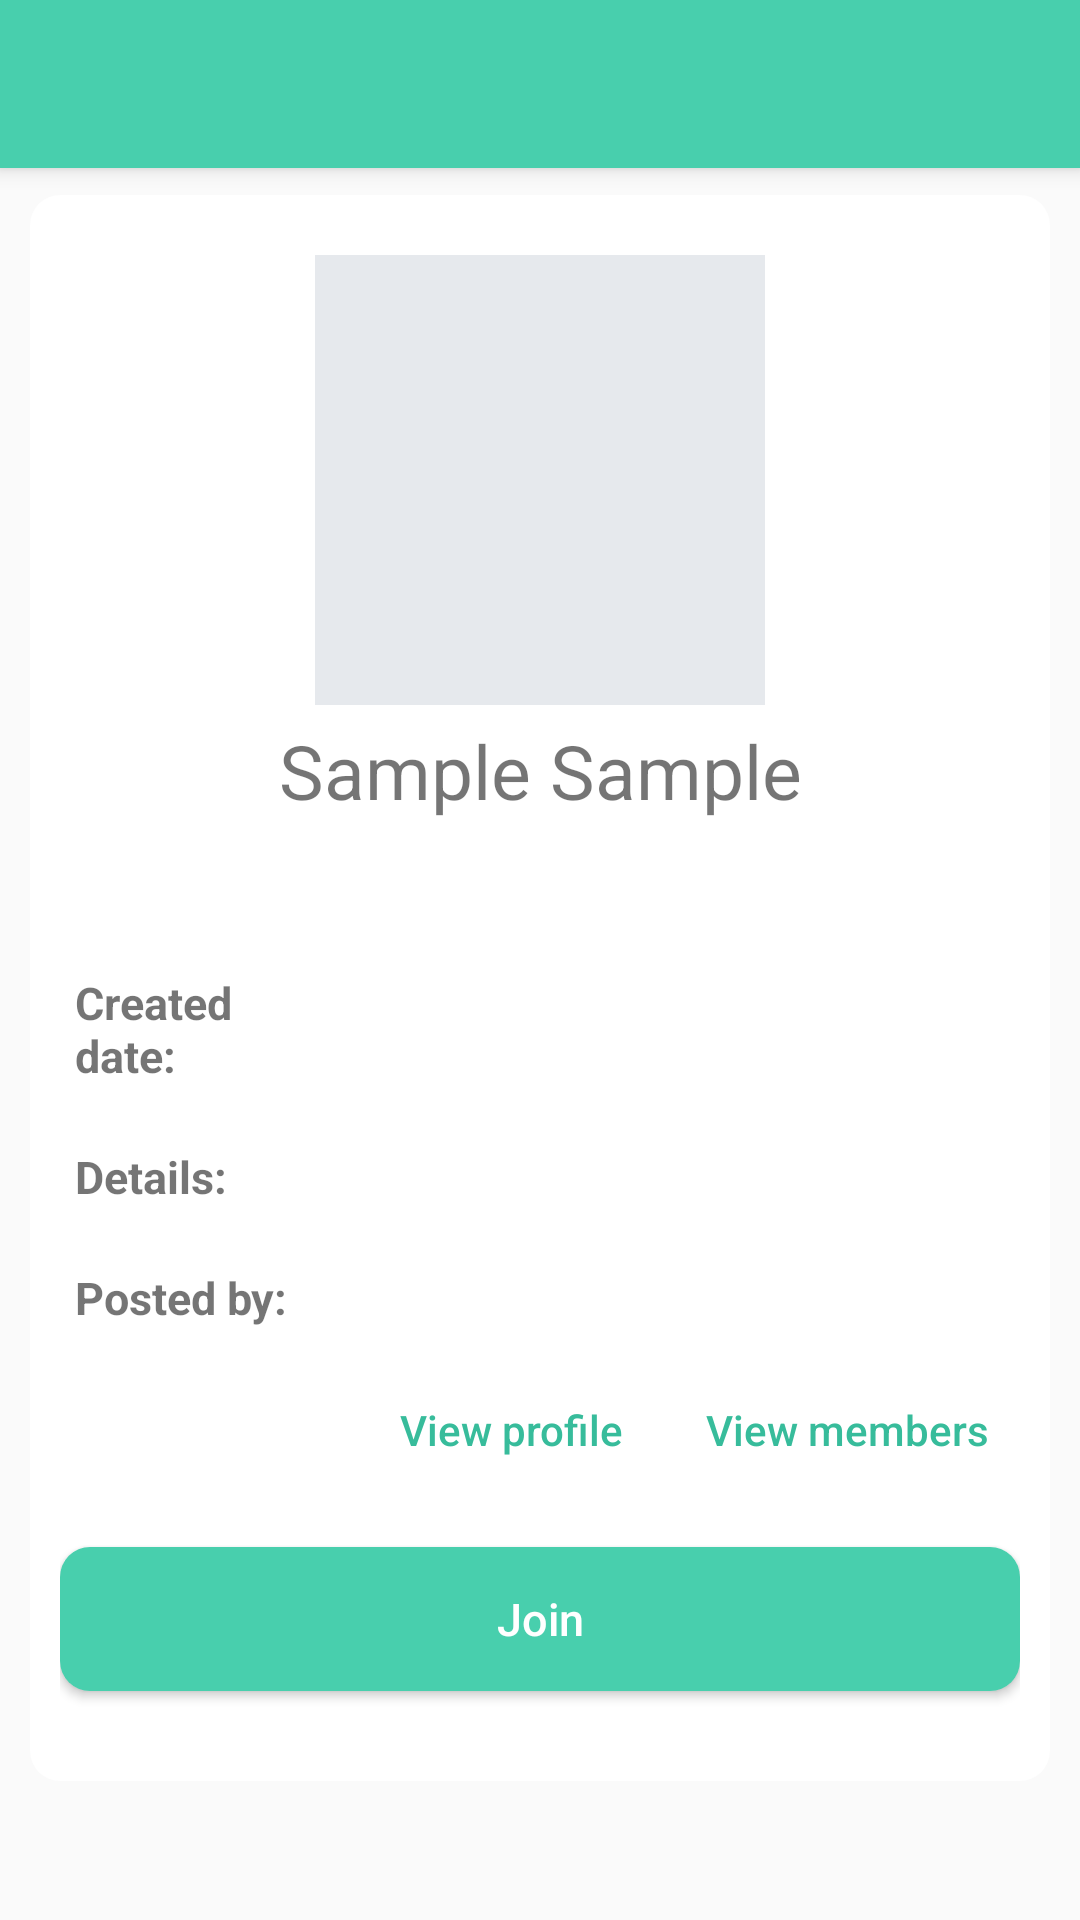

Write the Android layout XML for this screen, with the resource values it uses.
<!-- AndroidManifest.xml: activity theme MyMaterialTheme -->
<!-- res/layout/activity_view_group.xml -->
<?xml version="1.0" encoding="utf-8"?>
<android.support.design.widget.CoordinatorLayout xmlns:android="http://schemas.android.com/apk/res/android"
    xmlns:app="http://schemas.android.com/apk/res-auto"
    xmlns:tools="http://schemas.android.com/tools"
    android:layout_width="match_parent"
    android:layout_height="match_parent"
    android:fitsSystemWindows="true"
    tools:context="practiceandroidapplication.android.com.meetmeup.ViewGroupActivity">

    <android.support.design.widget.AppBarLayout
        android:layout_width="match_parent"
        android:layout_height="wrap_content"
        android:theme="@style/MyMaterialTheme.AppBarOverlay">

        <android.support.v7.widget.Toolbar
            android:id="@+id/toolbar"
            android:layout_width="match_parent"
            android:layout_height="?attr/actionBarSize"
            android:background="?attr/colorPrimary"
            app:popupTheme="@style/MyMaterialTheme.PopupOverlay" />

    </android.support.design.widget.AppBarLayout>

    <ScrollView
        android:id="@+id/scroll_view"
        android:layout_width="fill_parent"
        android:layout_height="fill_parent"
        android:layout_marginTop="65dp">

        <LinearLayout
            android:layout_width="fill_parent"
            android:layout_height="0dp"
            android:layout_marginLeft="10dp"
            android:layout_marginRight="10dp"
            android:layout_weight=".90"
            android:background="@drawable/main_background"
            android:orientation="vertical"
            android:padding="10dp">

            <LinearLayout
                android:layout_width="fill_parent"
                android:layout_height="wrap_content"
                android:orientation="horizontal">


                <LinearLayout
                    android:layout_width="fill_parent"
                    android:layout_height="wrap_content"
                    android:layout_marginTop="10dp"
                    android:orientation="vertical">

                    <ImageView
                        android:id="@+id/img_group"
                        android:layout_gravity="center"
                        android:background="@color/gray"
                        android:layout_width="150dp"
                        android:layout_height="150dp" />

                    <TextView
                        android:id="@+id/lbl_group_name"
                        android:layout_width="fill_parent"
                        android:layout_height="wrap_content"
                        android:gravity="center"
                        android:padding="5dp"
                        android:text="Sample Sample"
                        android:textSize="25sp" />


                    <LinearLayout
                        android:layout_width="fill_parent"
                        android:layout_height="wrap_content"
                        android:orientation="horizontal">

                        <TextView
                            android:id="@+id/lbl_members"
                            android:layout_width="wrap_content"
                            android:layout_height="wrap_content"
                            android:layout_marginBottom="10dp"
                            android:padding="5dp"
                            android:textSize="15sp" />

                    </LinearLayout>

                    <LinearLayout
                        android:orientation="horizontal"
                        android:layout_width="fill_parent"
                        android:layout_height="fill_parent">

                        <TextView
                            android:layout_weight=".30"
                            android:layout_width="0dp"
                            android:layout_height="wrap_content"
                            android:layout_marginBottom="10dp"
                            android:padding="5dp"
                            android:text="Created date: "
                            android:textSize="15sp"
                            android:textStyle="bold" />

                        <TextView
                            android:id="@+id/lbl_posted_date"
                            android:layout_width="0dp"
                            android:layout_weight=".70"
                            android:layout_height="wrap_content"
                            android:layout_marginBottom="10dp"
                            android:padding="5dp"
                            android:textSize="15sp" />

                    </LinearLayout>


                </LinearLayout>

            </LinearLayout>

            <LinearLayout

                android:layout_width="fill_parent"
                android:layout_height="wrap_content"
                android:orientation="vertical">
                
                <LinearLayout
                    android:layout_width="fill_parent"
                    android:layout_height="wrap_content"
                    android:orientation="horizontal">

                    <TextView
                        android:layout_width="0dp"
                        android:layout_height="wrap_content"
                        android:layout_marginBottom="10dp"
                        android:layout_weight=".30"
                        android:padding="5dp"
                        android:text="Details:"
                        android:textSize="15sp"
                        android:textStyle="bold" />

                    <TextView
                        android:id="@+id/lbl_details"
                        android:layout_width="0dp"
                        android:layout_height="wrap_content"
                        android:layout_marginBottom="10dp"
                        android:layout_weight=".70"
                        android:padding="5dp"
                        android:textSize="15sp" />
                </LinearLayout>


                <LinearLayout
                    android:layout_width="fill_parent"
                    android:layout_height="wrap_content"
                    android:orientation="horizontal">

                    <TextView
                        android:layout_width="0dp"
                        android:layout_height="wrap_content"
                        android:layout_marginBottom="10dp"
                        android:layout_weight=".30"
                        android:padding="5dp"
                        android:text="Posted by:"
                        android:textSize="15sp"
                        android:textStyle="bold" />

                    <LinearLayout
                        android:layout_width="0dp"
                        android:layout_height="wrap_content"
                        android:layout_weight=".70"
                        android:orientation="vertical">

                        <TextView
                            android:id="@+id/lbl_posted_by"
                            android:layout_width="wrap_content"
                            android:layout_height="wrap_content"
                            android:padding="5dp"
                            android:text=""
                            android:textSize="15sp" />

                        <LinearLayout
                            android:layout_width="fill_parent"
                            android:layout_height="wrap_content"
                            android:orientation="horizontal">

                            <Button
                                android:id="@+id/btn_view_profile"
                                android:layout_width="wrap_content"
                                android:layout_height="wrap_content"
                                android:layout_margin="5dp"
                                android:layout_weight="0.50"
                                android:background="@color/transparent"
                                android:text="View profile"
                                android:textAllCaps="false"
                                android:textColor="@color/colorPrimaryDark" />

                            <Button
                                android:id="@+id/btn_view_members"
                                android:layout_width="wrap_content"
                                android:layout_height="wrap_content"
                                android:layout_margin="5dp"
                                android:layout_weight="0.50"
                                android:background="@color/transparent"
                                android:text="View members"
                                android:textAllCaps="false"
                                android:textColor="@color/colorPrimaryDark" />

                        </LinearLayout>


                    </LinearLayout>


                </LinearLayout>

                <LinearLayout
                    android:layout_width="fill_parent"
                    android:layout_height="wrap_content"
                    android:orientation="horizontal">

                    <Button
                        android:id="@+id/btn_join"
                        android:layout_width="match_parent"
                        android:layout_height="match_parent"
                        android:layout_marginBottom="20dp"
                        android:layout_marginTop="10dp"
                        android:background="@drawable/button_background"
                        android:text="Join"
                        android:textAllCaps="false"
                        android:textColor="@color/white"
                        android:textSize="15sp" />

                </LinearLayout>

            </LinearLayout>

        </LinearLayout>


    </ScrollView>

</android.support.design.widget.CoordinatorLayout>
<!-- resources referenced by this layout -->
<resources>
  <color name="colorPrimary">#48CFAD</color>
  <color name="colorPrimaryDark">#37BC9B</color>
  <color name="gray">#E6E9ED</color>
  <color name="transparent">#00000000</color>
  <color name="white">#ffffff</color>
  <!-- drawable button_background (drawable) -->
  <?xml version="1.0" encoding="utf-8"?>
  <shape xmlns:android="http://schemas.android.com/apk/res/android"
      android:thickness="0dp"
      android:shape="rectangle">
      <stroke android:width="0dp"
          android:color="@color/gray"/>
  
      <corners android:radius="10dp" />
  
      <gradient
          android:startColor="@color/colorPrimary"
          android:endColor="@color/colorPrimary"
          android:type="linear"
          android:angle="270"/>
  
      
  </shape>
  <!-- drawable main_background (drawable) -->
  <?xml version="1.0" encoding="utf-8"?>
  <shape xmlns:android="http://schemas.android.com/apk/res/android"
      android:thickness="0dp"
      android:shape="rectangle">
      <stroke android:width="0dp"
          android:color="@color/gray"/>
  
      <corners android:radius="10dp" />
  
      <gradient
          android:startColor="@color/colorMainBackground"
          android:endColor="@color/colorMainBackground"
          android:type="linear"
          android:angle="270"/>
  
      
  </shape>
  <style name="MyMaterialTheme.AppBarOverlay" parent="ThemeOverlay.AppCompat.Dark.ActionBar" />
  <style name="MyMaterialTheme.PopupOverlay" parent="ThemeOverlay.AppCompat.Light" />
  <style name="MyMaterialTheme" parent="MyMaterialTheme.Base">
  
      </style>
  <color name="colorMainBackground">#ffffff</color>
  <style name="MyMaterialTheme.Base" parent="Theme.AppCompat.Light.NoActionBar">
          <item name="windowNoTitle">true</item>
          <item name="windowActionBar">false</item>
          <item name="colorPrimary">@color/colorPrimary</item>
          <item name="colorPrimaryDark">@color/colorPrimaryDark</item>
          <item name="colorAccent">@color/colorAccent</item>
      </style>
  <color name="colorAccent">#37BC9B</color>
</resources>
